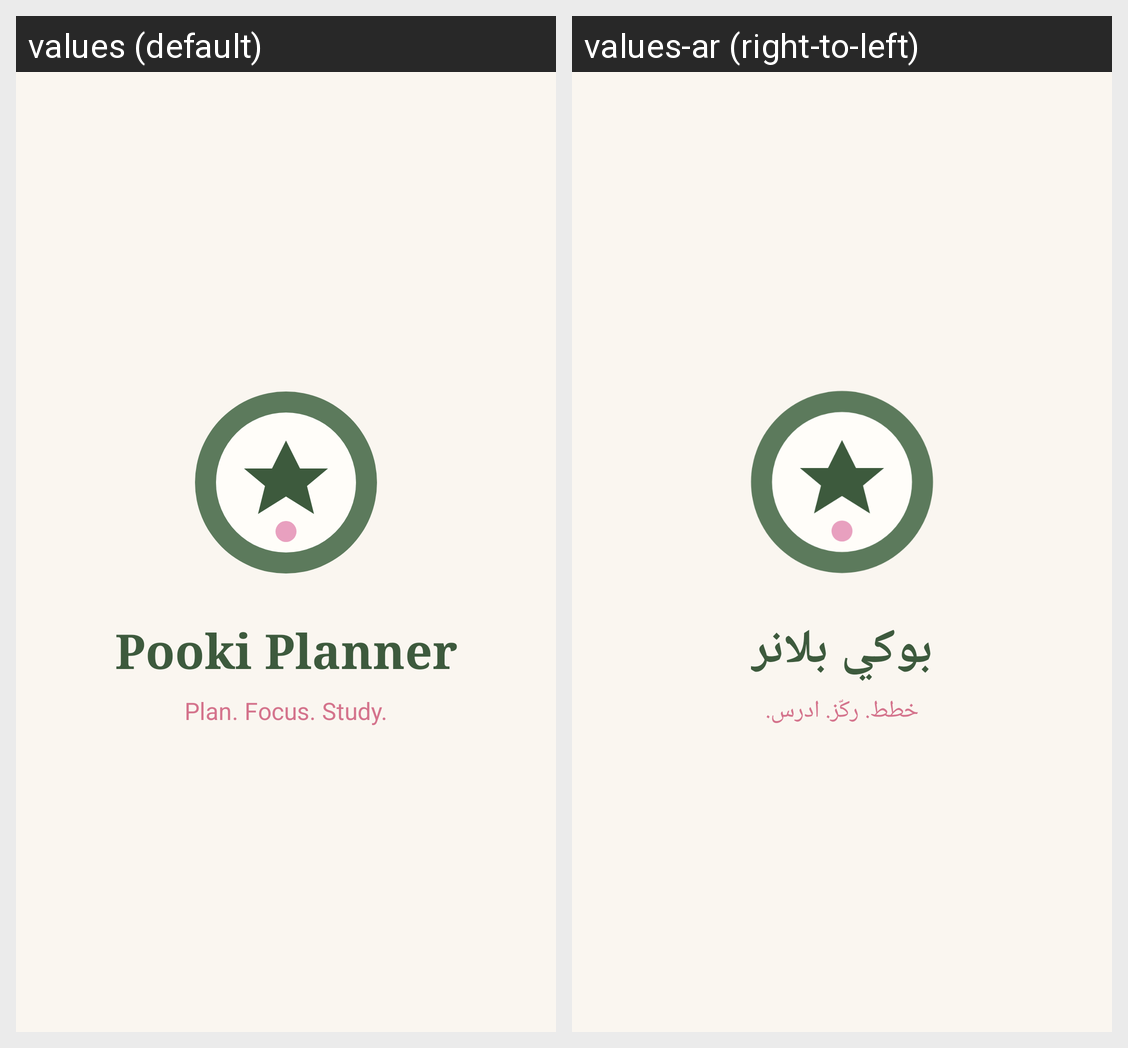

Translations of the strings shown on this Android screen, per locale in the grid:
Android screen res/layout/activity_splash.xml rendered under 2 locales, left to right: values (default), values-ar (right-to-left). Device: Nexus 5 (rendered at 1080×1920; each locale shown at half size, 540×960, under a caption strip naming it); theme Theme.PookiPlanner.Splash.
Strings drawn on this screen, with the default value and each locale's value (text and hints the layout hard-codes, and strings that could not be matched under every locale, appear in the picture but are not listed):

app_name
  values: Pooki Planner
  values-ar: بوكي بلانر

tagline
  values: Plan. Focus. Study.
  values-ar: خطط. ركّز. ادرس.
